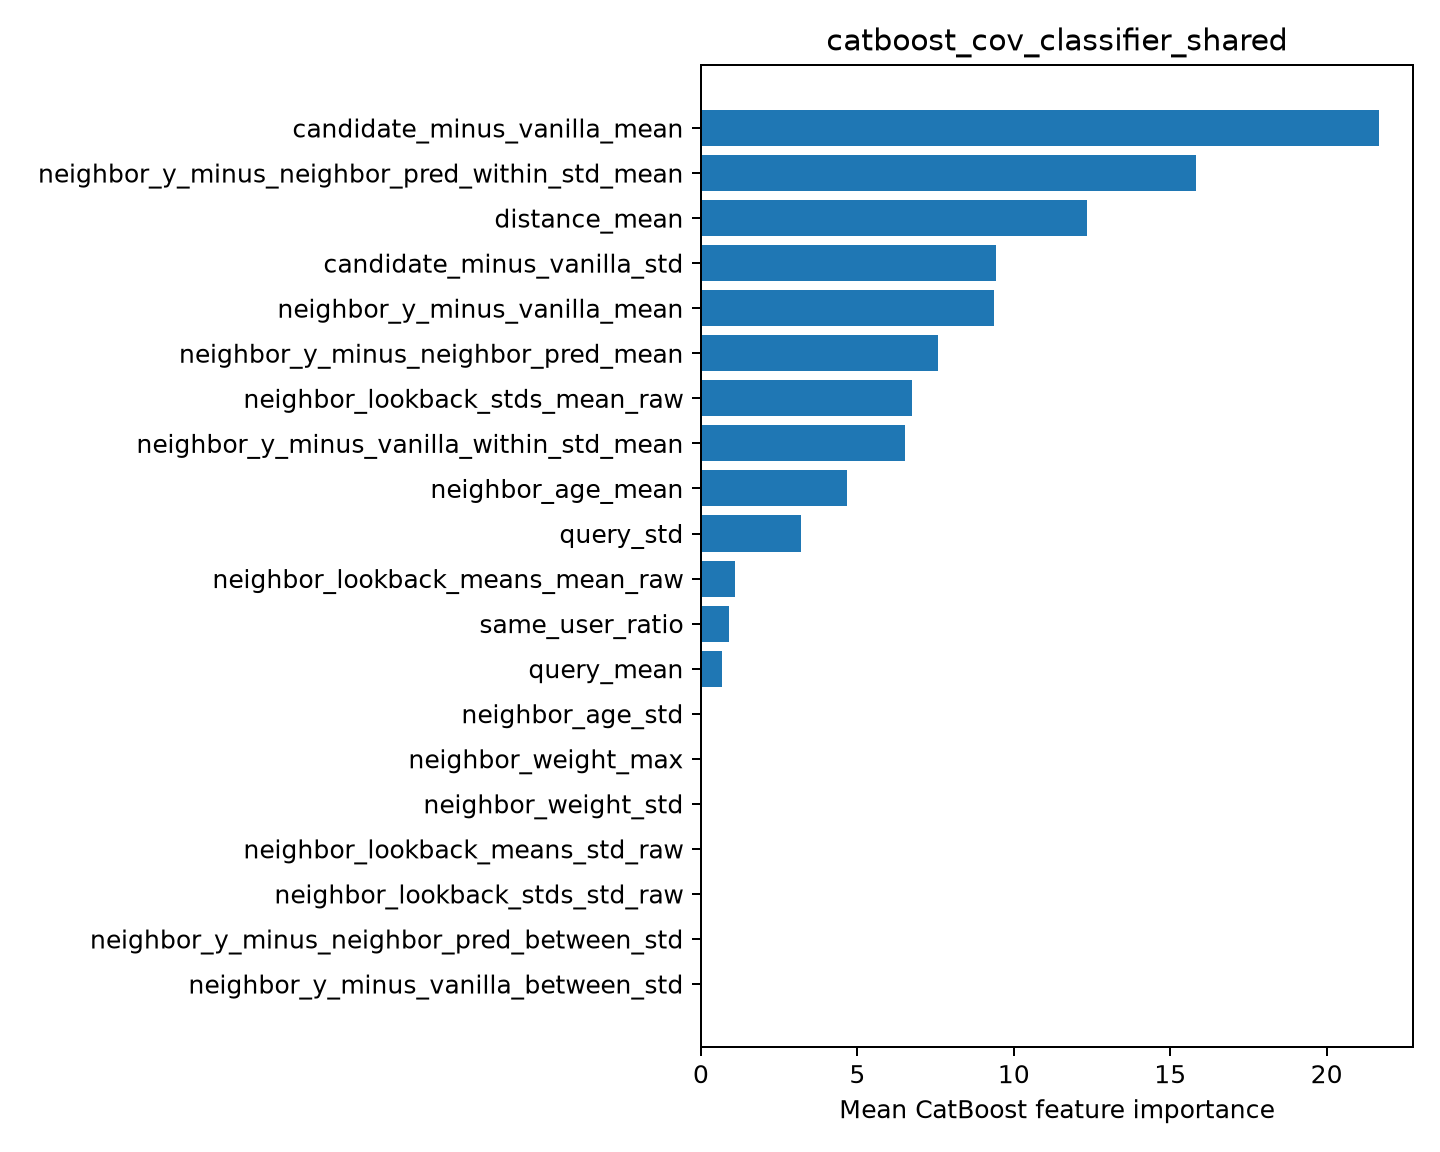

Source data for this figure (header and first rows):
feature, importance
candidate_minus_vanilla_mean, 21.68
neighbor_y_minus_neighbor_pred_within_st…, 15.84
distance_mean, 12.35
candidate_minus_vanilla_std, 9.435
neighbor_y_minus_vanilla_mean, 9.354
neighbor_y_minus_neighbor_pred_mean, 7.569
neighbor_lookback_stds_mean_raw, 6.744
neighbor_y_minus_vanilla_within_std_mean, 6.524
neighbor_age_mean, 4.676
query_std, 3.186
neighbor_lookback_means_mean_raw, 1.085
same_user_ratio, 0.8904
query_mean, 0.6762
neighbor_age_std, 0.0
neighbor_weight_max, 0.0
neighbor_weight_std, 0.0
neighbor_lookback_means_std_raw, 0.0
neighbor_lookback_stds_std_raw, 0.0
neighbor_y_minus_neighbor_pred_between_s…, 0.0
neighbor_y_minus_vanilla_between_std, 0.0
